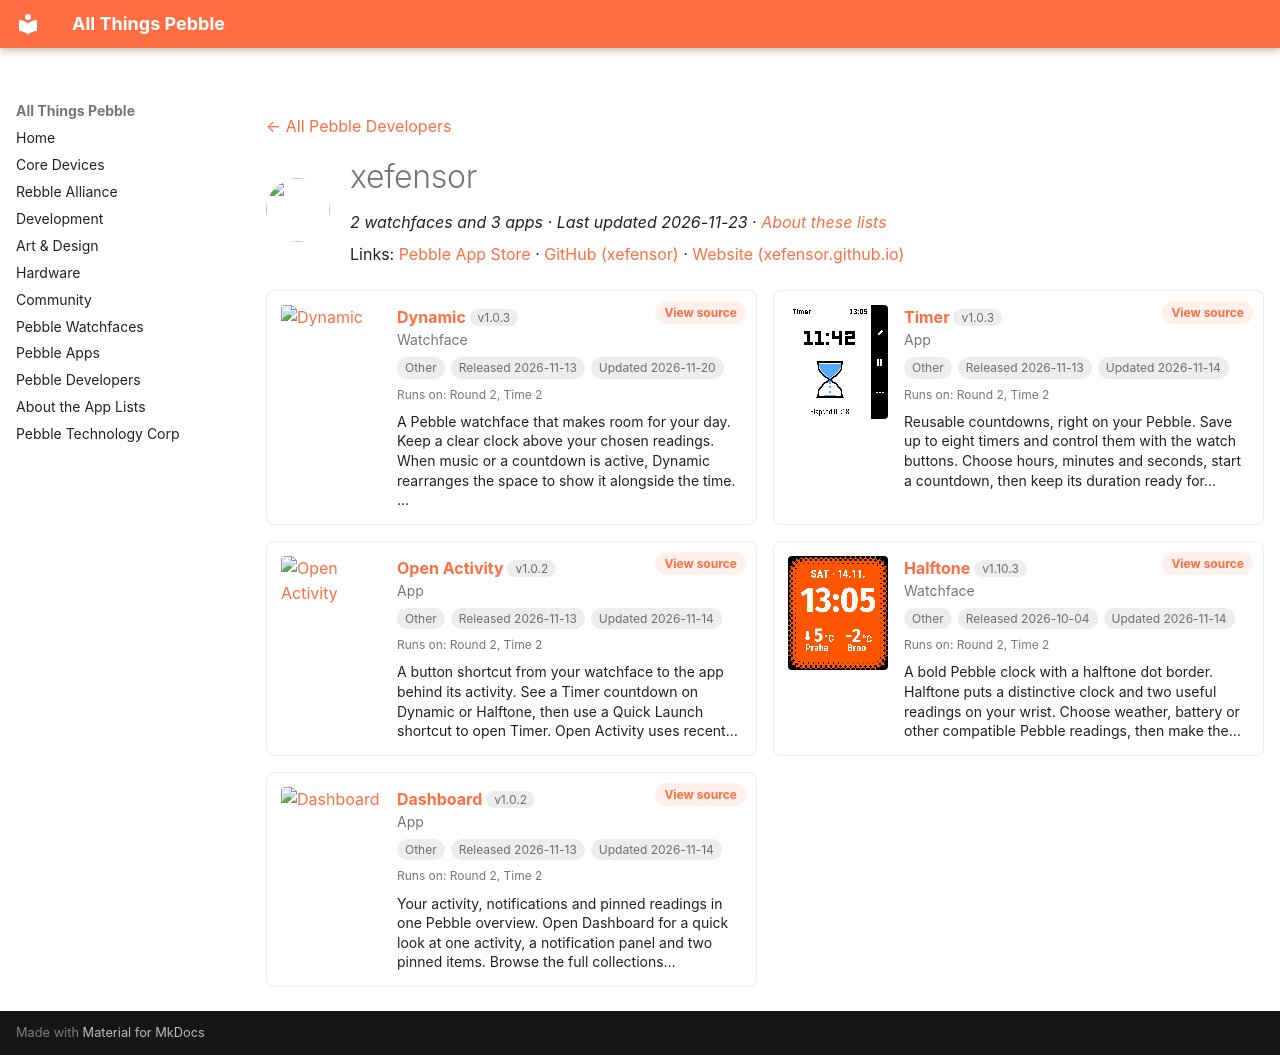

repository: saltedlolly/all-things-pebble · page: developers/xefensor.html · generator: mkdocs

---
title: "xefensor"
hide:
  - toc
---

<!-- Generated by scripts/update_app_directory.py: do not edit by hand -->
[← All Pebble Developers](../developers.md)

<div class="dev-header" markdown>
<img class="dev-avatar" src="https://github.com/xefensor.png?size=128" alt="" width="64" height="64" loading="lazy" onerror="this.remove()">
<div class="dev-intro" markdown>

# xefensor

*2 watchfaces and 3 apps · Last updated 2026-11-23 · [About these lists](../about-app-lists.md)*

Links: [Pebble App Store](https://apps.repebble.com/apps/dev/xefensor_d401482e372dff79d360c099) · [GitHub (xefensor)](https://github.com/xefensor) · [Website (xefensor.github.io)](https://xefensor.github.io/xoce/projects/dynamic/)

</div>
</div>

<div class="dev-controls" data-search-exclude hidden>
<div class="dev-filter" role="group" aria-label="Show"><button type="button" data-filter="all" aria-pressed="true">All <span>5</span></button><button type="button" data-filter="watchface" aria-pressed="false">Watchfaces <span>2</span></button><button type="button" data-filter="watchapp" aria-pressed="false">Apps <span>3</span></button></div>
<label class="dev-sort">Sort by <select><option value="updated">Recently updated</option><option value="released">Newest release</option><option value="title">A–Z</option></select></label>
</div>

<div class="app-grid dev-apps" data-search-exclude>
<div class="app-card" data-type="watchface" data-title="dynamic" data-released="2026-11-13" data-updated="2026-11-20">
<a class="app-shot" href="https://apps.repebble.com/5db601a9303a4eb7baa90331" data-search-exclude><img src="../images/apps/5db601a9303a4eb7baa90331.png" alt="Dynamic" loading="lazy"></a>
<div class="app-info">
<h2 class="app-name" id="app-5db601a9303a4eb7baa90331"><a href="https://apps.repebble.com/5db601a9303a4eb7baa90331">Dynamic</a> <span class="app-version" title="Latest version" data-search-exclude>v1.0.3</span></h2>
<a class="app-source" href="https://github.com/xefensor/pebble-watchface-dynamic" title="Source code" data-search-exclude>View source</a>
<div class="app-dev">Watchface</div>
<div class="app-tags" data-search-exclude><span class="app-licence app-licence--none" title="Licence">Other</span> <span title="First published in the app store">Released 2026-11-13</span> <span title="Latest release in the app store">Updated 2026-11-20</span></div>
<div class="app-watches" title="Supported watches" data-search-exclude>Runs on: Round 2, Time 2</div>
<p class="app-desc">A Pebble watchface that makes room for your day. Keep a clear clock above your chosen readings. When music or a countdown is active, Dynamic rearranges the space to show it alongside the time. …</p>
</div>
</div>
<div class="app-card" data-type="watchapp" data-title="timer" data-released="2026-11-13" data-updated="2026-11-14">
<a class="app-shot" href="https://apps.repebble.com/2f8f8cfd4e7e442fb724dac7" data-search-exclude><img src="../images/apps/2f8f8cfd4e7e442fb724dac7.png" alt="Timer" loading="lazy"></a>
<div class="app-info">
<h2 class="app-name" id="app-2f8f8cfd4e7e442fb724dac7"><a href="https://apps.repebble.com/2f8f8cfd4e7e442fb724dac7">Timer</a> <span class="app-version" title="Latest version" data-search-exclude>v1.0.3</span></h2>
<a class="app-source" href="https://github.com/xefensor/pebble-app-timer" title="Source code" data-search-exclude>View source</a>
<div class="app-dev">App</div>
<div class="app-tags" data-search-exclude><span class="app-licence app-licence--none" title="Licence">Other</span> <span title="First published in the app store">Released 2026-11-13</span> <span title="Latest release in the app store">Updated 2026-11-14</span></div>
<div class="app-watches" title="Supported watches" data-search-exclude>Runs on: Round 2, Time 2</div>
<p class="app-desc">Reusable countdowns, right on your Pebble. Save up to eight timers and control them with the watch buttons. Choose hours, minutes and seconds, start a countdown, then keep its duration ready for…</p>
</div>
</div>
<div class="app-card" data-type="watchapp" data-title="open activity" data-released="2026-11-13" data-updated="2026-11-14">
<a class="app-shot" href="https://apps.repebble.com/59af0a59f7a34cb09a79bcbe" data-search-exclude><img src="../images/apps/59af0a59f7a34cb09a79bcbe.png" alt="Open Activity" loading="lazy"></a>
<div class="app-info">
<h2 class="app-name" id="app-59af0a59f7a34cb09a79bcbe"><a href="https://apps.repebble.com/59af0a59f7a34cb09a79bcbe">Open Activity</a> <span class="app-version" title="Latest version" data-search-exclude>v1.0.2</span></h2>
<a class="app-source" href="https://github.com/xefensor/pebble-app-open-activity" title="Source code" data-search-exclude>View source</a>
<div class="app-dev">App</div>
<div class="app-tags" data-search-exclude><span class="app-licence app-licence--none" title="Licence">Other</span> <span title="First published in the app store">Released 2026-11-13</span> <span title="Latest release in the app store">Updated 2026-11-14</span></div>
<div class="app-watches" title="Supported watches" data-search-exclude>Runs on: Round 2, Time 2</div>
<p class="app-desc">A button shortcut from your watchface to the app behind its activity. See a Timer countdown on Dynamic or Halftone, then use a Quick Launch shortcut to open Timer. Open Activity uses recent…</p>
</div>
</div>
<div class="app-card" data-type="watchface" data-title="halftone" data-released="2026-10-04" data-updated="2026-11-14">
<a class="app-shot" href="https://apps.repebble.com/48d7f4eab704414c8bc1fa7e" data-search-exclude><img src="../images/apps/48d7f4eab704414c8bc1fa7e.png" alt="Halftone" loading="lazy"></a>
<div class="app-info">
<h2 class="app-name" id="app-48d7f4eab704414c8bc1fa7e"><a href="https://apps.repebble.com/48d7f4eab704414c8bc1fa7e">Halftone</a> <span class="app-version" title="Latest version" data-search-exclude>v1.10.3</span></h2>
<a class="app-source" href="https://github.com/xefensor/halftone-watchface" title="Source code" data-search-exclude>View source</a>
<div class="app-dev">Watchface</div>
<div class="app-tags" data-search-exclude><span class="app-licence app-licence--none" title="Licence">Other</span> <span title="First published in the app store">Released 2026-10-04</span> <span title="Latest release in the app store">Updated 2026-11-14</span></div>
<div class="app-watches" title="Supported watches" data-search-exclude>Runs on: Round 2, Time 2</div>
<p class="app-desc">A bold Pebble clock with a halftone dot border. Halftone puts a distinctive clock and two useful readings on your wrist. Choose weather, battery or other compatible Pebble readings, then make the…</p>
</div>
</div>
<div class="app-card" data-type="watchapp" data-title="dashboard" data-released="2026-11-13" data-updated="2026-11-14">
<a class="app-shot" href="https://apps.repebble.com/603d814e961c40308c98ce63" data-search-exclude><img src="../images/apps/603d814e961c40308c98ce63.png" alt="Dashboard" loading="lazy"></a>
<div class="app-info">
<h2 class="app-name" id="app-603d814e961c40308c98ce63"><a href="https://apps.repebble.com/603d814e961c40308c98ce63">Dashboard</a> <span class="app-version" title="Latest version" data-search-exclude>v1.0.2</span></h2>
<a class="app-source" href="https://github.com/xefensor/pebble-app-dashboard" title="Source code" data-search-exclude>View source</a>
<div class="app-dev">App</div>
<div class="app-tags" data-search-exclude><span class="app-licence app-licence--none" title="Licence">Other</span> <span title="First published in the app store">Released 2026-11-13</span> <span title="Latest release in the app store">Updated 2026-11-14</span></div>
<div class="app-watches" title="Supported watches" data-search-exclude>Runs on: Round 2, Time 2</div>
<p class="app-desc">Your activity, notifications and pinned readings in one Pebble overview. Open Dashboard for a quick look at one activity, a notification panel and two pinned items. Browse the full collections…</p>
</div>
</div>
</div>
